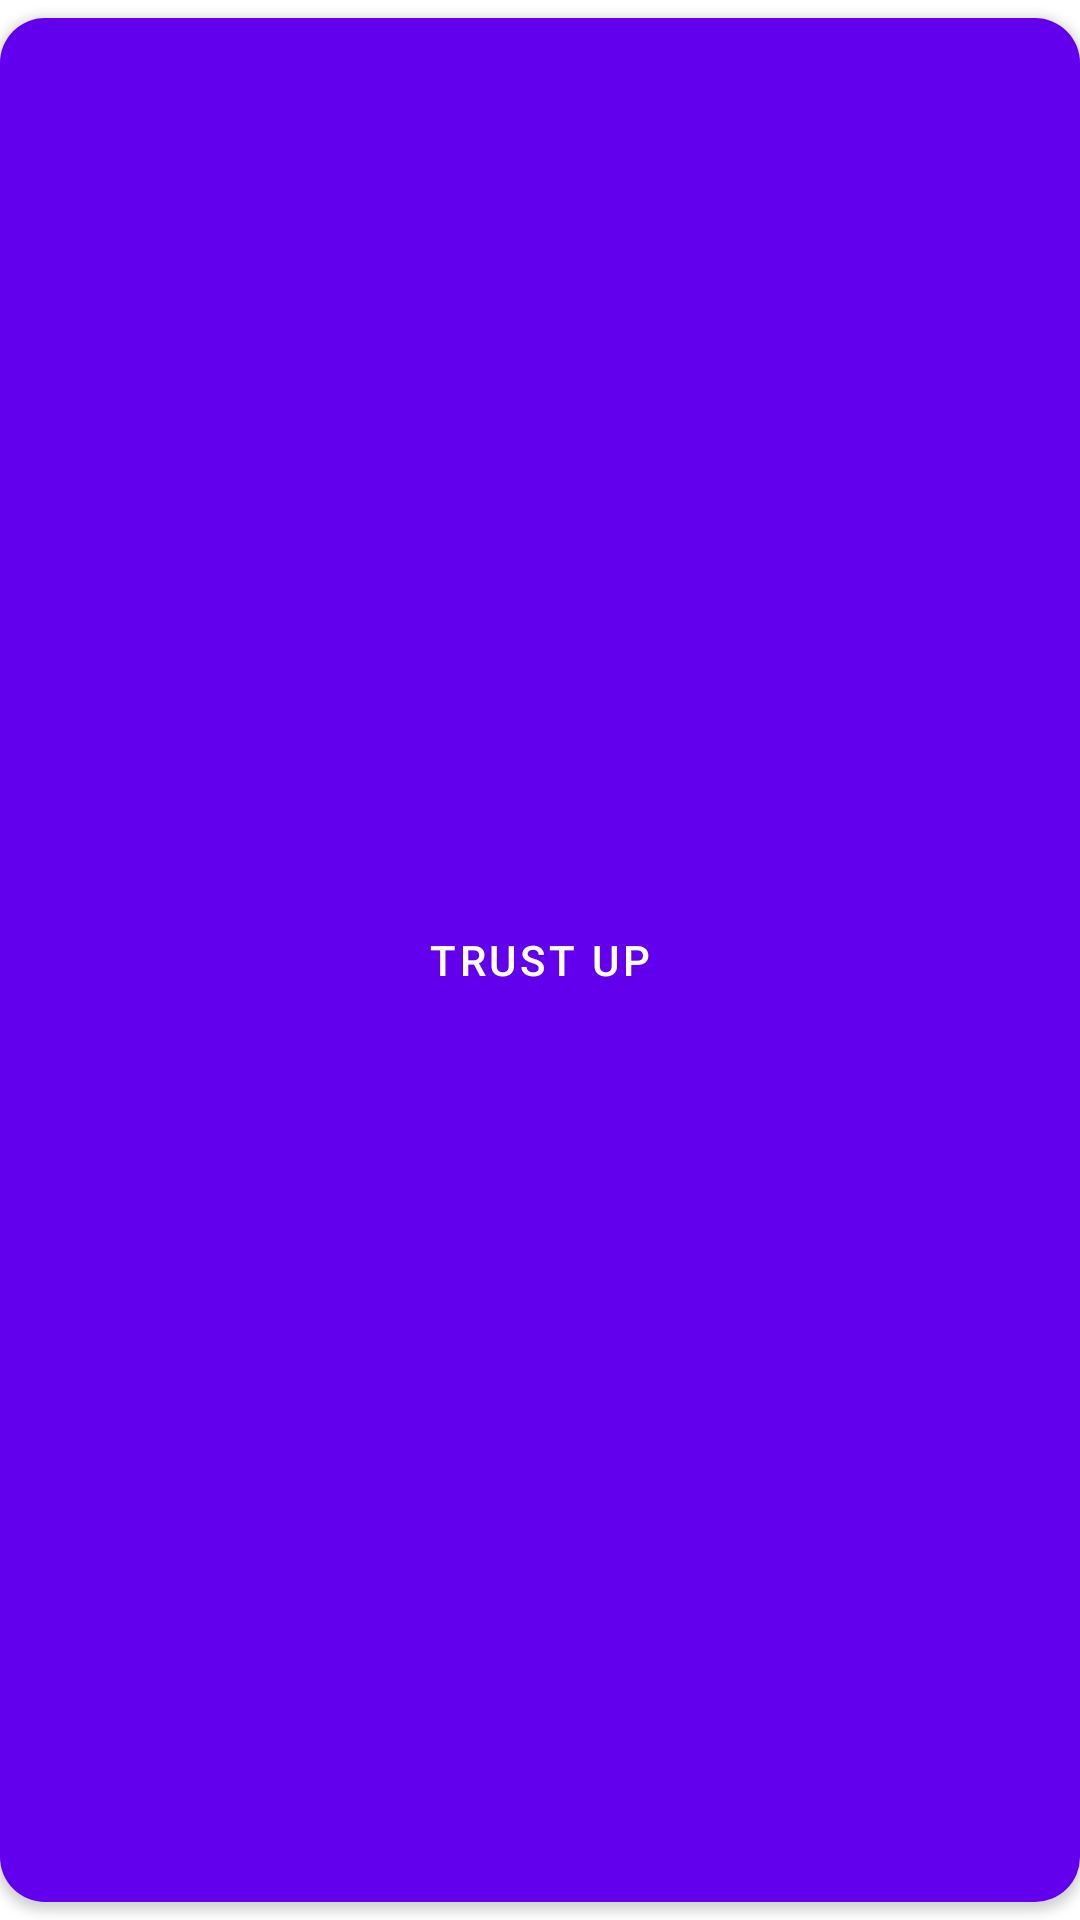

This screen was rendered from an Android layout file. Write that file and the resources it references.
<!-- AndroidManifest.xml: application theme Theme.HomeWork2_Andtoid3 -->
<!-- res/layout/bottom_button.xml -->
<?xml version="1.0" encoding="utf-8"?>
<com.google.android.material.button.MaterialButton xmlns:android="http://schemas.android.com/apk/res/android"
    android:layout_width="match_parent"
    android:layout_height="wrap_content"
    xmlns:app="http://schemas.android.com/apk/res-auto"
    android:id="@+id/bottom_button"
    app:cornerRadius="15dp"
    android:layout_margin="20dp"
    android:text="trust up">

</com.google.android.material.button.MaterialButton>
<!-- resources referenced by this layout -->
<resources>
  <style name="Theme.HomeWork2_Andtoid3" parent="Theme.MaterialComponents.DayNight.DarkActionBar">
          
          <item name="colorPrimary">@color/purple_500</item>
          <item name="colorPrimaryVariant">@color/purple_700</item>
          <item name="colorOnPrimary">@color/white</item>
          
          <item name="colorSecondary">@color/teal_200</item>
          <item name="colorSecondaryVariant">@color/teal_700</item>
          <item name="colorOnSecondary">@color/black</item>
          
          <item name="android:statusBarColor">?attr/colorPrimaryVariant</item>
          
      </style>
  <!-- not gathered from this repository: default colours our renderer supplied (Android Studio template values) -->
  <color name="purple_500">#FF6200EE</color>
  <color name="purple_700">#FF3700B3</color>
  <color name="teal_200">#FF03DAC5</color>
  <color name="teal_700">#FF018786</color>
  <color name="black">#FF000000</color>
  <color name="white">#FFFFFFFF</color>
</resources>
